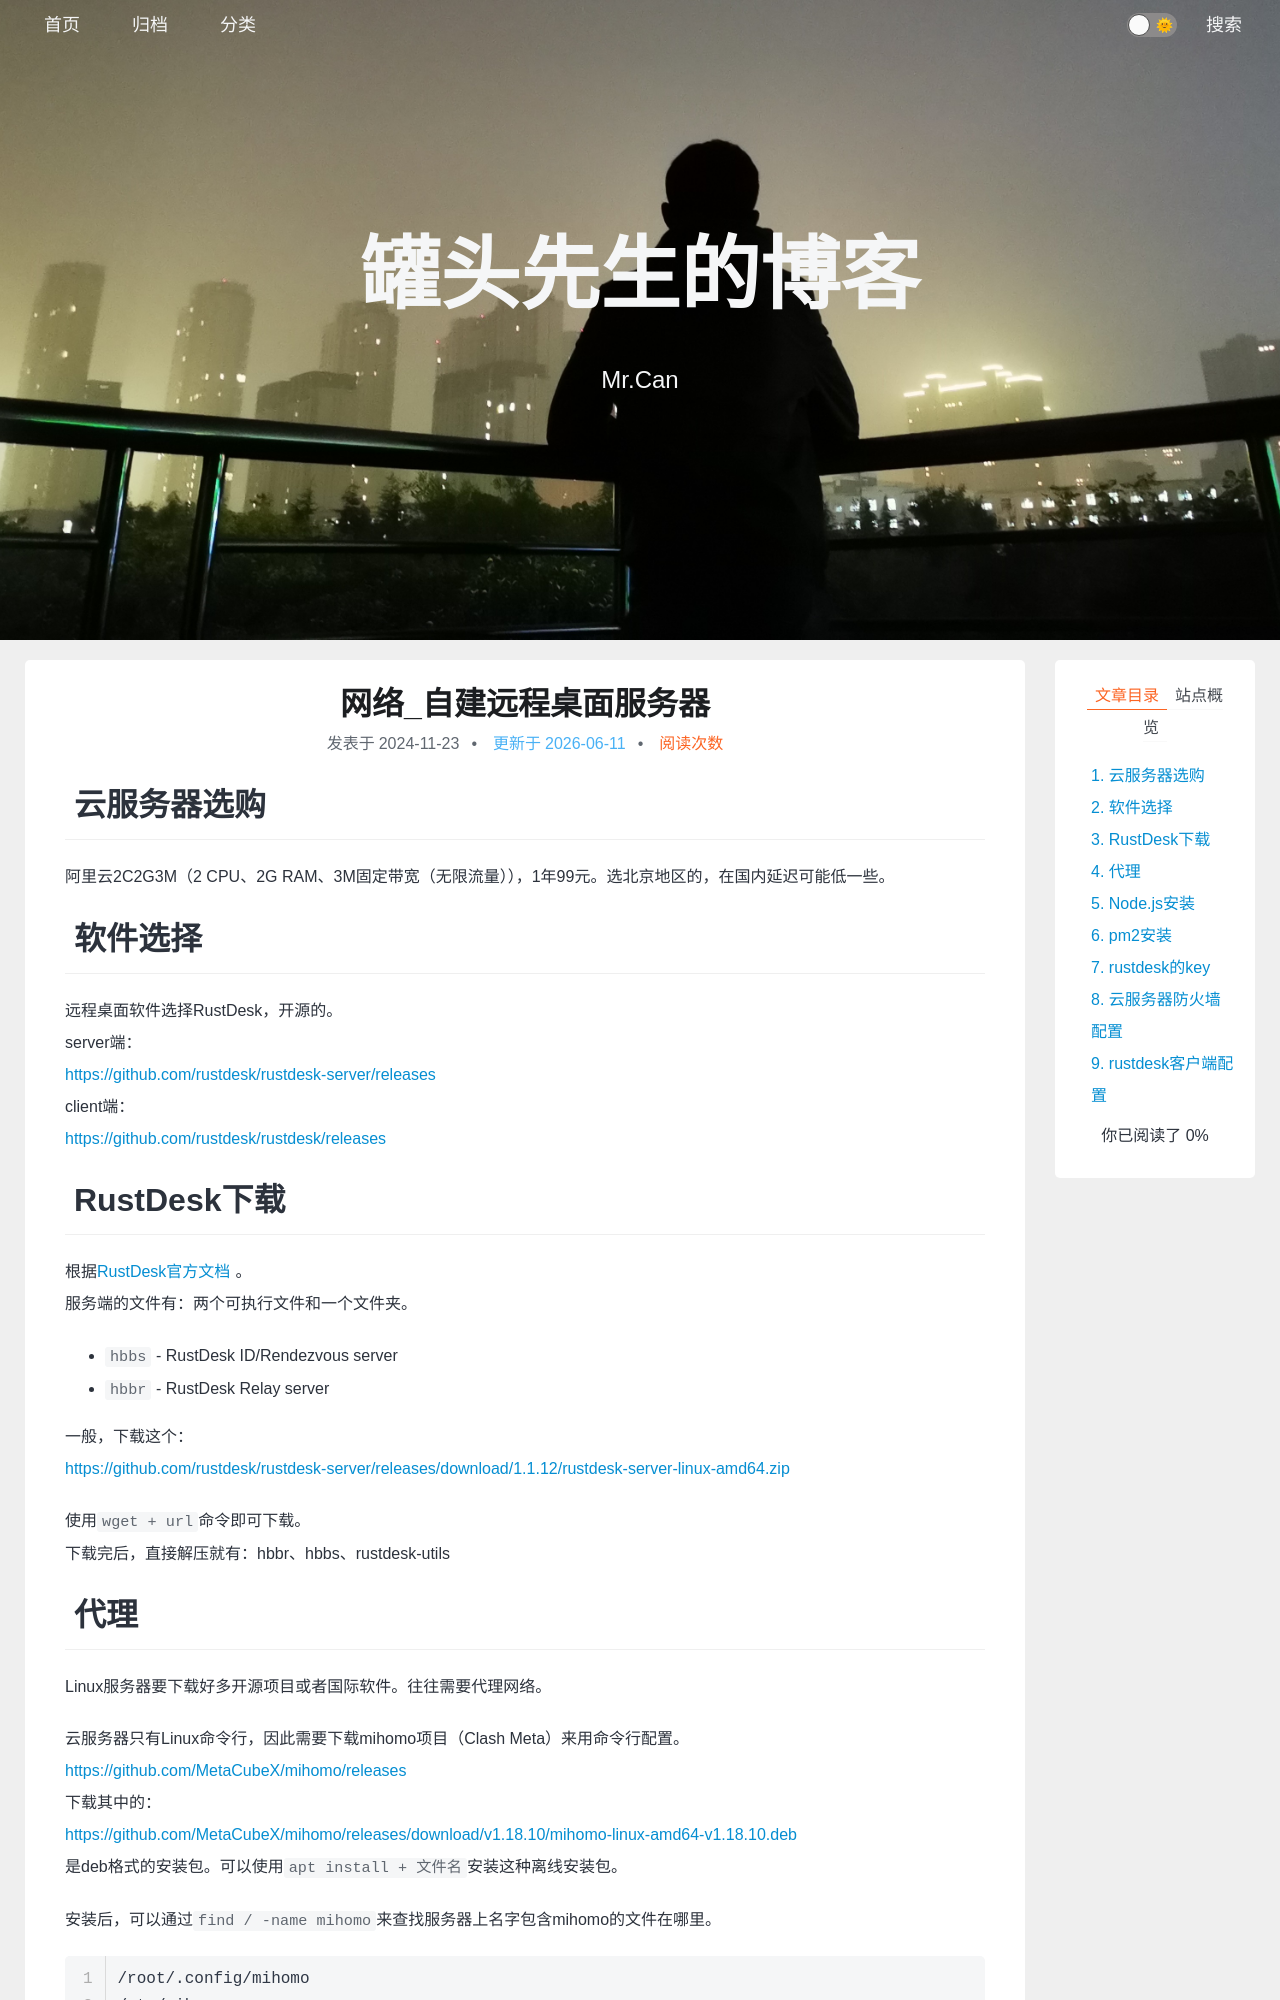

repository: xing-cg/xing-cg.github.io · page: 网络/网络_自建远程桌面服务器/index.html · generator: jekyll

---
title: 网络_自建远程桌面服务器
categories:
  - - 网络
tags: 
date: 2024/11/23
updated: 
comments: 
published:
---
# 云服务器选购
阿里云2C2G3M（2 CPU、2G RAM、3M固定带宽（无限流量）），1年99元。选北京地区的，在国内延迟可能低一些。
# 软件选择
远程桌面软件选择RustDesk，开源的。
server端：
https://github.com/rustdesk/rustdesk-server/releases
client端：
https://github.com/rustdesk/rustdesk/releases
# RustDesk下载
根据[RustDesk官方文档](https://rustdesk.com/docs/en/self-host/rustdesk-server-oss/install/)。
服务端的文件有：两个可执行文件和一个文件夹。

- `hbbs` - RustDesk ID/Rendezvous server
- `hbbr` - RustDesk Relay server

一般，下载这个：
https://github.com/rustdesk/rustdesk-server/releases/download/1.1.12/rustdesk-server-linux-amd64.zip

使用`wget + url`命令即可下载。
下载完后，直接解压就有：hbbr、hbbs、rustdesk-utils

# 代理

Linux服务器要下载好多开源项目或者国际软件。往往需要代理网络。

云服务器只有Linux命令行，因此需要下载mihomo项目（Clash Meta）来用命令行配置。
https://github.com/MetaCubeX/mihomo/releases
下载其中的：
https://github.com/MetaCubeX/mihomo/releases/download/v1.18.10/mihomo-linux-amd64-v1.18.10.deb
是deb格式的安装包。可以使用`apt install + 文件名`安装这种离线安装包。

安装后，可以通过`find / -name mihomo`来查找服务器上名字包含mihomo的文件在哪里。
```
/root/.config/mihomo
/etc/mihomo
/usr/share/licenses/mihomo
/usr/bin/mihomo
```

`/root/.config/mihomo/`是mihomo的配置文件目录。
有以下内容：
`config.yaml   geoip.metadb`

`/etc/mihomo/`也是mihomo的一个配置文件目录，但是貌似优先用的是root的（即当前用户的配置优于etc目录下的全局配置）
